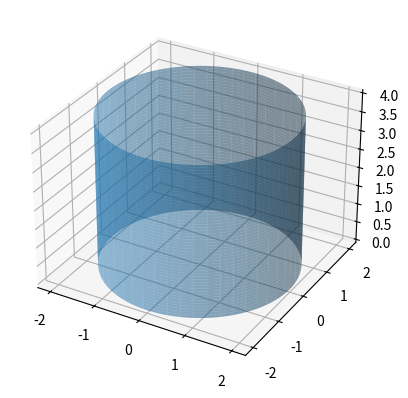
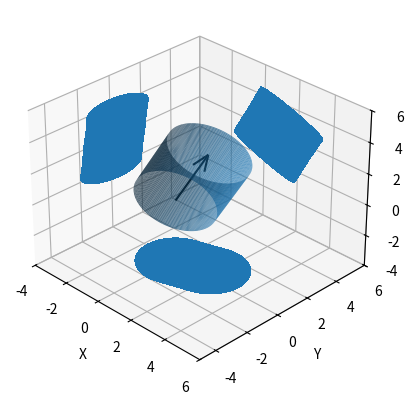

These figures' Python source, in order:
# ---
# jupyter:
#   jupytext:
#     formats: ipynb,py:percent
#     text_representation:
#       extension: .py
#       format_name: percent
#       format_version: '1.3'
#       jupytext_version: 1.16.4
#   kernelspec:
#     display_name: venv
#     language: python
#     name: python3
# ---

# %%
from __future__ import annotations

import functools

import mpl_toolkits.mplot3d.art3d as art3d
# Getting rotation matrix
import numpy as np
from matplotlib.patches import Circle

# %% [markdown]
# The below is intended to help users visualize how canopyHydro transforms 3D cylinders (from QSM models) to 2D shapes.
# %%
# The functions in this block are used to define a 3D cylinder in space





def rotate_z_to_vector(b: np.array):
    if np.linalg.norm(b) == 0:
        return np.eye(3)
    if np.linalg.norm(b) != 1:
        raise ValueError("b must be a unit vector")
    # Algorithm from https://en.wikipedia.org/wiki/Rodrigues%27_rotation_formula#Matrix_notation
    # b must be unit vector
    # a is the z unit vector
    a = [0, 0, 1]
    v = np.cross(a, b)
    s = np.linalg.norm(v)
    c = np.dot(a, b)
    # The skew-symmetric cross product matrix of v
    vx = np.array([[0, -v[2], v[1]], [v[2], 0, -v[0]], [-v[1], v[0], 0]]) * -1
    # Rotation matrix as per Rodregues formula
    R = np.eye(3) + vx + np.dot(vx, vx) * ((1 - c) / (s**2))
    return R


@functools.lru_cache
def get_unoriented_cylinder(r, h, a=0, noCirPoints=200, nv=200):
    """
    Returns the parameterization of a cylinder given the radius (r), height (h), and origin (a)
    """
    theta = np.linspace(0, 2 * np.pi, noCirPoints)
    v = np.linspace(a, a + h, nv)
    theta, v = np.meshgrid(theta, v)
    x = r * np.cos(theta)
    y = r * np.sin(theta)
    z = v
    return x, y, z


def get_cylinder(r, h, a=0, noCirPoints=200, nv=200):
    """
    Returns the parameterization of a cylinder given the radius (r), height (h), and origin (a)
    """
    theta = np.linspace(0, 2 * np.pi, noCirPoints)
    v = np.linspace(a, a + h, nv)
    theta, v = np.meshgrid(theta, v)
    x = r * np.cos(theta)
    y = r * np.sin(theta)
    z = v
    #     rotation_matrix = np.array([[cos(a), -sin(a)], [sin(a), cos(a)]])
    # x   , y = zip(*[(x,y) @ rotation_matrix for x,y in zip(x,y)])

    return x, y, z


# %%
# Here we use the above functions to draw a 3d Cylinder aligned with z axis
import matplotlib.pyplot as plt

fig = plt.figure()
ax = fig.add_subplot(111, projection="3d")

Xc, Yc, Zc = get_cylinder(2, 4)
# end_cap = [Xc[0], Yc[0], Zc[0]]

ax.plot_surface(Xc, Yc, Zc, alpha=0.5)
plt.show()

import functools

import mpl_toolkits.mplot3d.art3d as art3d
# %%
# Below we draw a 3D cylinder aligned with an arbitrary vector
#  as well as the 2D projections of the cylinder on the xy, xz, and yz planes
import numpy as np
from matplotlib import pyplot as plt
from matplotlib.patches import Circle

v = np.array([3, 1, 7])

vu = v / np.linalg.norm(v)

Xc, Yc, Zc = get_cylinder(2, 4)

R = rotate_z_to_vector(vu)
t = np.transpose(np.array([Xc, Yc, Zc]))
x, y, z = np.transpose(t @ R, (2, 0, 1))

fig = plt.figure()
ax = fig.add_subplot(111, projection="3d")
zmin = -4

ax.plot_surface(x, y, z, alpha=0.7)

# Drawing the vector v
ax.quiver(0, 0, 0, 1.5, 0.5, 3.5, color="black")

# ax.contourf(x, y, z, zdir='z', offset=-1, cmap='Greys', alpha = .5) #'coolwarm')
ax.contourf(x, y, z, zdir="z", offset=zmin, colors="C0")

# Drawing a circle to fill in gap left by contourf
# represents the end cap of the cylinder
# hard coded for this example for simplicity
p = Circle((0.5, 0.15), 1.77)
ax.add_patch(p)
art3d.pathpatch_2d_to_3d(p, z=zmin, zdir="z")  # , color = 'Grey')


plt.contourf(x, y, z, zdir="x", offset=zmin, colors="C0", labels="YZ")
# yz_contour.collections[0].set_label('YZ')
ax.contourf(x, y, z, zdir="y", offset=6, colors="C0")


ax.view_init(elev=30, azim=-45, roll=0)
ax.set(xlim=(-4, 6), ylim=(-5, 6), zlim=(zmin, 6), xlabel="X", ylabel="Y", zlabel="Z")

print(dir(ax))
plt.show()

# %%
